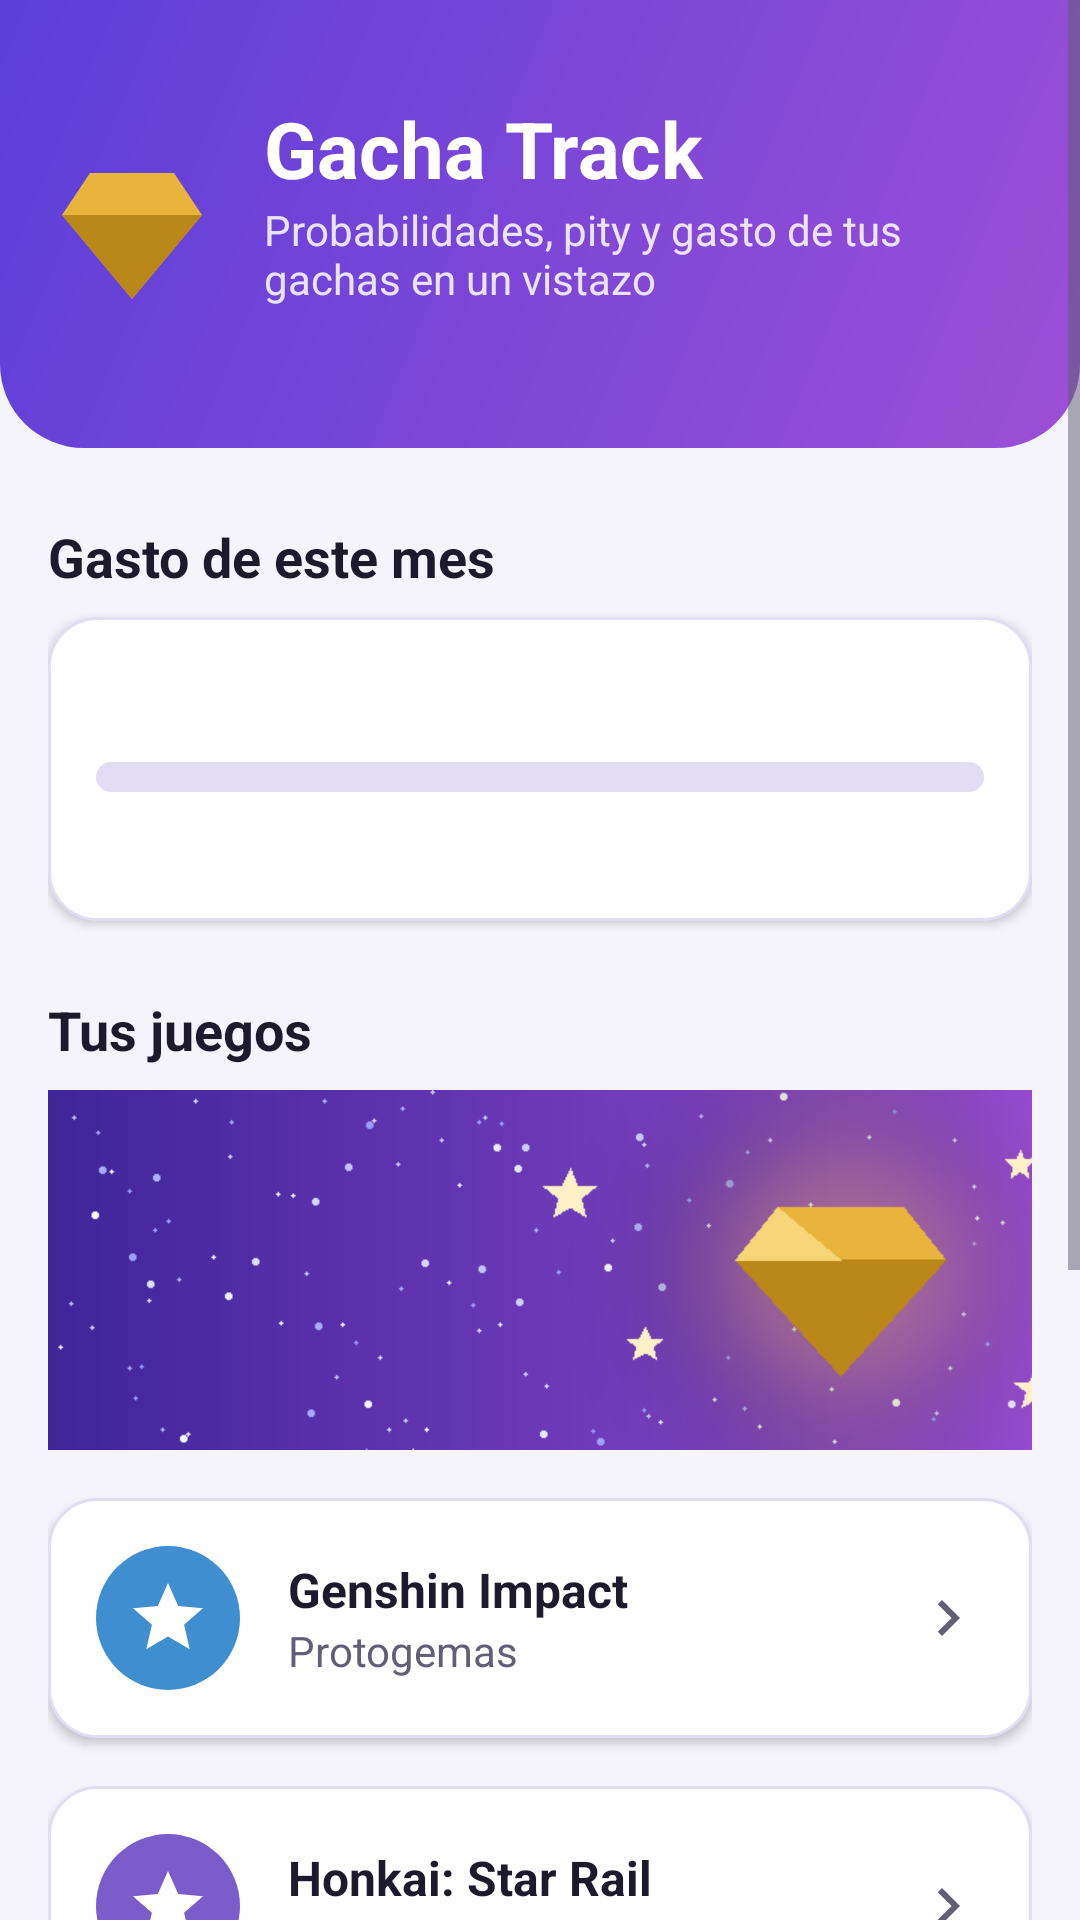

Android layout source for this screen:
<!-- AndroidManifest.xml: application theme Theme.GachaTrack -->
<!-- res/layout/activity_main.xml -->
<?xml version="1.0" encoding="utf-8"?>
<ScrollView xmlns:android="http://schemas.android.com/apk/res/android"
    android:layout_width="match_parent"
    android:layout_height="match_parent"
    android:background="@color/bg_screen"
    android:fillViewport="true">

    <LinearLayout
        android:layout_width="match_parent"
        android:layout_height="wrap_content"
        android:orientation="vertical">

        <include layout="@layout/view_header_main" />

        <LinearLayout
            android:layout_width="match_parent"
            android:layout_height="wrap_content"
            android:orientation="vertical"
            android:paddingStart="@dimen/screen_padding"
            android:paddingEnd="@dimen/screen_padding"
            android:paddingBottom="@dimen/space_l">

            <TextView
                style="@style/Text.GachaTrack.Heading"
                android:layout_width="wrap_content"
                android:layout_height="wrap_content"
                android:text="@string/section_spending" />

            <include layout="@layout/view_spending_card" />

            <TextView
                style="@style/Text.GachaTrack.Heading"
                android:layout_width="wrap_content"
                android:layout_height="wrap_content"
                android:layout_marginTop="@dimen/space_s"
                android:text="@string/section_games" />

            <include layout="@layout/view_game_list" />

            <androidx.appcompat.widget.AppCompatButton
                android:id="@+id/btn_new_session"
                style="@style/Button.GachaTrack"
                android:layout_marginTop="@dimen/space_s"
                android:text="@string/btn_new_session" />
        </LinearLayout>
    </LinearLayout>
</ScrollView>
<!-- res/layout/view_header_main.xml (included above) -->
<?xml version="1.0" encoding="utf-8"?>
<LinearLayout xmlns:android="http://schemas.android.com/apk/res/android"
    android:layout_width="match_parent"
    android:layout_height="wrap_content"
    android:background="@drawable/bg_header_gradient"
    android:gravity="center_vertical"
    android:orientation="horizontal"
    android:paddingStart="@dimen/screen_padding"
    android:paddingTop="@dimen/header_padding_top"
    android:paddingEnd="@dimen/screen_padding"
    android:paddingBottom="@dimen/space_l">

    <ImageView
        android:layout_width="@dimen/icon_logo"
        android:layout_height="@dimen/icon_logo"
        android:layout_marginEnd="@dimen/space_m"
        android:contentDescription="@string/cd_app_logo"
        android:src="@drawable/ic_gem" />

    <LinearLayout
        android:layout_width="@dimen/dim_zero"
        android:layout_height="wrap_content"
        android:layout_weight="1"
        android:orientation="vertical">

        <TextView
            style="@style/Text.GachaTrack.Title"
            android:layout_width="wrap_content"
            android:layout_height="wrap_content"
            android:text="@string/app_name" />

        <TextView
            style="@style/Text.GachaTrack.Tagline"
            android:layout_width="wrap_content"
            android:layout_height="wrap_content"
            android:text="@string/app_tagline" />

        
        <TextView
            android:id="@+id/tv_games_count"
            style="@style/Text.GachaTrack.Tagline"
            android:layout_width="wrap_content"
            android:layout_height="wrap_content"
            android:layout_marginTop="@dimen/space_xs"
            android:textStyle="bold" />
    </LinearLayout>
</LinearLayout>
<!-- res/layout/view_spending_card.xml (included above) -->
<?xml version="1.0" encoding="utf-8"?>
<LinearLayout xmlns:android="http://schemas.android.com/apk/res/android"
    style="@style/Card.GachaTrack"
    android:orientation="vertical">

    <TextView
        android:id="@+id/tv_spending_amount"
        style="@style/Text.GachaTrack"
        android:layout_width="wrap_content"
        android:layout_height="wrap_content"
        android:textSize="@dimen/text_heading"
        android:textStyle="bold" />

    <ProgressBar
        android:id="@+id/pb_spending"
        style="?android:attr/progressBarStyleHorizontal"
        android:layout_width="match_parent"
        android:layout_height="@dimen/progress_height"
        android:layout_marginTop="@dimen/space_s"
        android:layout_marginBottom="@dimen/space_s"
        android:max="@integer/progress_max"
        android:progressDrawable="@drawable/progress_spending" />

    <TextView
        android:id="@+id/tv_spending_hint"
        style="@style/Text.GachaTrack.Caption"
        android:layout_width="wrap_content"
        android:layout_height="wrap_content" />
</LinearLayout>
<!-- res/layout/view_game_list.xml (included above) -->
<?xml version="1.0" encoding="utf-8"?>
<LinearLayout xmlns:android="http://schemas.android.com/apk/res/android"
    android:layout_width="match_parent"
    android:layout_height="wrap_content"
    android:orientation="vertical">

    
    <ImageView
        android:layout_width="match_parent"
        android:layout_height="@dimen/banner_height"
        android:layout_marginBottom="@dimen/space_m"
        android:adjustViewBounds="true"
        android:background="@drawable/bg_card"
        android:contentDescription="@string/cd_banner"
        android:scaleType="centerCrop"
        android:src="@drawable/img_banner_wish" />

    
    <LinearLayout
        android:id="@+id/card_genshin"
        style="@style/Card.GachaTrack.Game">

        <ImageView
            style="@style/Icon.GachaTrack.Game"
            android:backgroundTint="@color/game_genshin" />

        <LinearLayout
            android:layout_width="@dimen/dim_zero"
            android:layout_height="wrap_content"
            android:layout_weight="1"
            android:orientation="vertical">

            <TextView
                style="@style/Text.GachaTrack"
                android:layout_width="wrap_content"
                android:layout_height="wrap_content"
                android:text="@string/game_name_genshin"
                android:textStyle="bold" />

            <TextView
                style="@style/Text.GachaTrack.Caption"
                android:layout_width="wrap_content"
                android:layout_height="wrap_content"
                android:text="@string/game_currency_genshin" />
        </LinearLayout>

        <ImageView
            android:layout_width="@dimen/icon_small"
            android:layout_height="@dimen/icon_small"
            android:contentDescription="@string/cd_open"
            android:src="@drawable/ic_arrow_forward" />
    </LinearLayout>

    
    <LinearLayout
        android:id="@+id/card_hsr"
        style="@style/Card.GachaTrack.Game">

        <ImageView
            style="@style/Icon.GachaTrack.Game"
            android:backgroundTint="@color/game_hsr" />

        <LinearLayout
            android:layout_width="@dimen/dim_zero"
            android:layout_height="wrap_content"
            android:layout_weight="1"
            android:orientation="vertical">

            <TextView
                style="@style/Text.GachaTrack"
                android:layout_width="wrap_content"
                android:layout_height="wrap_content"
                android:text="@string/game_name_hsr"
                android:textStyle="bold" />

            <TextView
                style="@style/Text.GachaTrack.Caption"
                android:layout_width="wrap_content"
                android:layout_height="wrap_content"
                android:text="@string/game_currency_hsr" />
        </LinearLayout>

        <ImageView
            android:layout_width="@dimen/icon_small"
            android:layout_height="@dimen/icon_small"
            android:contentDescription="@string/cd_open"
            android:src="@drawable/ic_arrow_forward" />
    </LinearLayout>

    
    <LinearLayout
        android:id="@+id/card_wuwa"
        style="@style/Card.GachaTrack.Game">

        <ImageView
            style="@style/Icon.GachaTrack.Game"
            android:backgroundTint="@color/game_wuwa" />

        <LinearLayout
            android:layout_width="@dimen/dim_zero"
            android:layout_height="wrap_content"
            android:layout_weight="1"
            android:orientation="vertical">

            <TextView
                style="@style/Text.GachaTrack"
                android:layout_width="wrap_content"
                android:layout_height="wrap_content"
                android:text="@string/game_name_wuwa"
                android:textStyle="bold" />

            <TextView
                style="@style/Text.GachaTrack.Caption"
                android:layout_width="wrap_content"
                android:layout_height="wrap_content"
                android:text="@string/game_currency_wuwa" />
        </LinearLayout>

        <ImageView
            android:layout_width="@dimen/icon_small"
            android:layout_height="@dimen/icon_small"
            android:contentDescription="@string/cd_open"
            android:src="@drawable/ic_arrow_forward" />
    </LinearLayout>

    
    <LinearLayout
        android:id="@+id/card_zzz"
        style="@style/Card.GachaTrack.Game">

        <ImageView
            style="@style/Icon.GachaTrack.Game"
            android:backgroundTint="@color/game_zzz" />

        <LinearLayout
            android:layout_width="@dimen/dim_zero"
            android:layout_height="wrap_content"
            android:layout_weight="1"
            android:orientation="vertical">

            <TextView
                style="@style/Text.GachaTrack"
                android:layout_width="wrap_content"
                android:layout_height="wrap_content"
                android:text="@string/game_name_zzz"
                android:textStyle="bold" />

            <TextView
                style="@style/Text.GachaTrack.Caption"
                android:layout_width="wrap_content"
                android:layout_height="wrap_content"
                android:text="@string/game_currency_zzz" />
        </LinearLayout>

        <ImageView
            android:layout_width="@dimen/icon_small"
            android:layout_height="@dimen/icon_small"
            android:contentDescription="@string/cd_open"
            android:src="@drawable/ic_arrow_forward" />
    </LinearLayout>

</LinearLayout>
<!-- resources referenced by this layout -->
<resources>
  <color name="bg_screen">#F5F3FB</color>
  <color name="game_genshin">#3E8ED0</color>
  <color name="game_hsr">#7A5CCB</color>
  <color name="game_wuwa">#2BA79A</color>
  <color name="game_zzz">#E0702E</color>
  <dimen name="banner_height">120dp</dimen>
  <dimen name="dim_zero">0dp</dimen>
  <dimen name="header_padding_top">32dp</dimen>
  <dimen name="icon_logo">56dp</dimen>
  <dimen name="icon_small">24dp</dimen>
  <dimen name="progress_height">10dp</dimen>
  <dimen name="screen_padding">16dp</dimen>
  <dimen name="space_l">24dp</dimen>
  <dimen name="space_m">16dp</dimen>
  <dimen name="space_s">8dp</dimen>
  <dimen name="space_xs">4dp</dimen>
  <dimen name="text_heading">18sp</dimen>
  <integer name="progress_max">100</integer>
  <string name="app_name">Gacha Track</string>
  <string name="app_tagline">Probabilidades, pity y gasto de tus gachas en un vistazo</string>
  <string name="btn_new_session">Registrar sesión de tiradas</string>
  <string name="cd_app_logo">Logotipo de Gacha Track</string>
  <string name="cd_banner">Ilustración de una gema dorada entre estrellas</string>
  <string name="cd_open">Abrir ficha</string>
  <string name="game_currency_genshin">Protogemas</string>
  <string name="game_currency_hsr">Jade Estelar</string>
  <string name="game_currency_wuwa">Astritas</string>
  <string name="game_currency_zzz">Policromos</string>
  <string name="game_name_genshin" translatable="false">Genshin Impact</string>
  <string name="game_name_hsr" translatable="false">Honkai: Star Rail</string>
  <string name="game_name_wuwa" translatable="false">Wuthering Waves</string>
  <string name="game_name_zzz" translatable="false">Zenless Zone Zero</string>
  <string name="section_games">Tus juegos</string>
  <string name="section_spending">Gasto de este mes</string>
  <style name="Text.GachaTrack" parent="">
          <item name="android:textColor">@color/text_primary</item>
          <item name="android:textSize">@dimen/text_body</item>
      </style>
  <style name="Text.GachaTrack.Caption">
          <item name="android:textSize">@dimen/text_caption</item>
          <item name="android:textColor">@color/text_secondary</item>
      </style>
  <style name="Text.GachaTrack.Tagline">
          <item name="android:textSize">@dimen/text_caption</item>
          <item name="android:textColor">@color/text_on_brand</item>
          <item name="android:alpha">0.85</item>
      </style>
  <style name="Text.GachaTrack.Title">
          <item name="android:textSize">@dimen/text_title</item>
          <item name="android:textStyle">bold</item>
          <item name="android:textColor">@color/text_on_brand</item>
      </style>
  <color name="bg_card">#FFFFFF</color>
  <dimen name="card_radius">16dp</dimen>
  <dimen name="card_stroke_width">1dp</dimen>
  <color name="card_stroke">#E2DDF2</color>
  <color name="header_end">#9C4FD6</color>
  <color name="header_start">#5B3FD9</color>
  <dimen name="header_corner">28dp</dimen>
  <color name="text_secondary">#625E75</color>
  <color name="brand_gold">#E8B53C</color>
  <color name="brand_gold_dark">#B98618</color>
  <color name="progress_track">#E2DDF2</color>
  <dimen name="button_height">52dp</dimen>
  <color name="text_on_brand">#FFFFFF</color>
  <dimen name="text_body">16sp</dimen>
  <dimen name="card_padding">16dp</dimen>
  <dimen name="card_elevation">2dp</dimen>
  <dimen name="touch_min">48dp</dimen>
  <dimen name="icon_game">48dp</dimen>
  <dimen name="icon_game_padding">10dp</dimen>
  <string name="cd_game_icon">Icono del juego</string>
  <color name="text_primary">#1D1A2B</color>
  <dimen name="text_caption">14sp</dimen>
  <dimen name="text_title">26sp</dimen>
  <color name="brand_primary">#5B3FD9</color>
  <color name="text_error">#C62F3A</color>
  <color name="disabled">#C9C5D6</color>
  <dimen name="button_radius">26dp</dimen>
  <color name="brand_primary_pressed">#4A31B8</color>
</resources>
